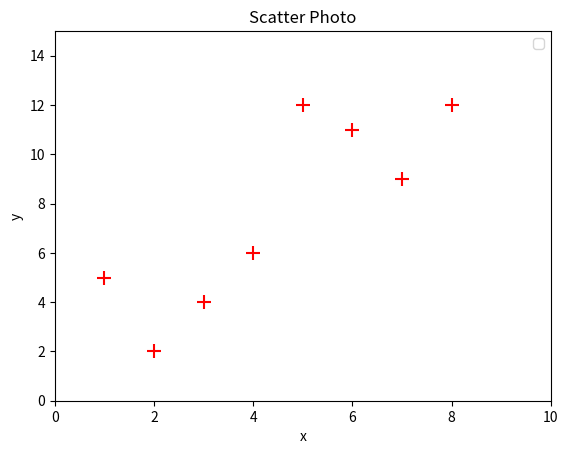

Recreate this plot in Python.
# -*- coding:utf-8 -*-
#这一个程序主要是几个简单的绘图软件
import matplotlib.pyplot as plt
import csv
def drawLine():
    x=[1,3,5,7,9,11,13,15]
    y=[12.3,12.4,12.8,13.09,14.56,13.67,15.012,14.177]
    plt.plot(x,y,label="First Line",color="g")
    plt.plot([2, 4, 6, 8, 10, 12, 14, 16], [13.3, 13.4, 13.8, 14.09, 15.56, 14.67, 16.012, 15.177], label="Second Line",
            color="r")
    plt.bar(x,y,label="BarData",color="g")
    plt.bar([2,4,6,8,10,12,14,16],[13.3,13.4,13.8,14.09,15.56,14.67,16.012,15.177], label="BarDaRta", color="r")
    plt.legend()#legend函数生成默认图例
    plt.xlabel("次数")
    print("次数")
    plt.ylabel("数量")
    plt.title("2017年10月21日")
    plt.show()
def drawHist():
    population_ages = [22, 55, 62, 45, 21, 22, 34, 42, 42, 4, 99,14,15, 102, 110, 120, 121, 122, 130, 111, 115, 112, 80, 75, 65, 54, 44, 43, 42, 48]
    bins = [0, 10, 20, 30, 40, 50, 60, 70, 80, 90, 100, 110, 120, 130]
    plt.hist(population_ages, bins, histtype='bar', rwidth=0.9)
    #hist()函数绘制直方图，要传递的参数为hist(总的数据列表，数据区间梯度，直方图histtype = "bar",直方图条宽度rwidth=  )
    plt.xlabel('x')#绘制x轴所代表的变量
    plt.ylabel('y')#绘制y轴所代表的变量
    plt.title('Interesting Graph\nCheck it out')
    plt.legend()
    plt.show()
def drawScatter():
    x=[1,2,3,4,5,6,7,8]
    y=[5,2,4,6,12,11,9,12]
    plt.scatter(x,y,color="r",s=100,marker="+")
    #x,y是坐标，color是set color，'s' is set the size of point,'marker' is used to set the style of the point
    plt.title("Scatter Photo")
    plt.legend()
    plt.xlabel("x")
    plt.ylabel("y")
    plt.xlim(0,10)
    plt.ylim(0,15)
    plt.show()
def drawStackPlot():
    days =   [1.0,2.0,3.0,4.0,5.0,6.0,7.0]
    sleeping=[6.0,6.5,6.2,6.9,7.0,7.1,6.2]
    eating=  [1.0,1.2,0.9,0.8,1.0,1.1,1.2]
    learing= [9.2,9.3,9.1,7.0,5.1,6.8,8.1]
    working= [2.0,2.4,4.0,3.2,1.9,0.8,0.5]
    playing= [5.8,4.6,3.8,6.1,9.0,8.2,8.0]
    plt.plot([],[],label="sleeping",color='y',linewidth="5")
    plt.plot([],[],label="eating", color='r', linewidth="5")
    plt.plot([],[],label="study", color='m', linewidth="5")
    plt.plot([],[],label="working", color='k', linewidth="5")
    plt.plot([],[],label="plaing", color='c', linewidth="5")
    plt.stackplot(days, sleeping,eating,learing,working,playing,colors=['y','r','m','k','c'])
    plt.xlabel("x")
    plt.ylabel("y")
    plt.legend()
    plt.show()
def drawPie():
    slices=[2,7,7,12]#数据
    activities=['sleeping','eating','working','playing']#设置标签属性
    colors=['c','m','r','b']

    plt.pie(slices,
            labels=activities,
            colors=colors,
            startangle=90,#开始绘制饼图的角度,按照逆时针绘制
            shadow=True,#阴影
            explode=(0.1, 0.0, 0.2, 0),#将第一个切片拉出0.1，
            autopct='%d%%')#将百分比放上
    plt.title('Interesting Graph\nCheck it out')
    plt.show()
def drawbyfilefata():
    x=[]
    y=[]
    with open("data.csv","r") as csvfile:
        plots = csv.reader(csvfile,delimiter=",")
        for plot in plots:
            x.append(float(plot[0]))
            y.append(float(plot[1]))
    plt.plot(x,y,label="csv File data",color="r")
    plt.title("CSV FILE DATA")
    plt.xlabel("x")
    plt.ylabel("y")
    plt.legend()
    plt.show()

#drawLine() 绘制直线图&绘制条形图
#drawHist() 绘制直方图
drawScatter()#绘制散点图
#drawStackPlot()#绘制堆叠图
#drawPie()
#drawbyfilefata()
